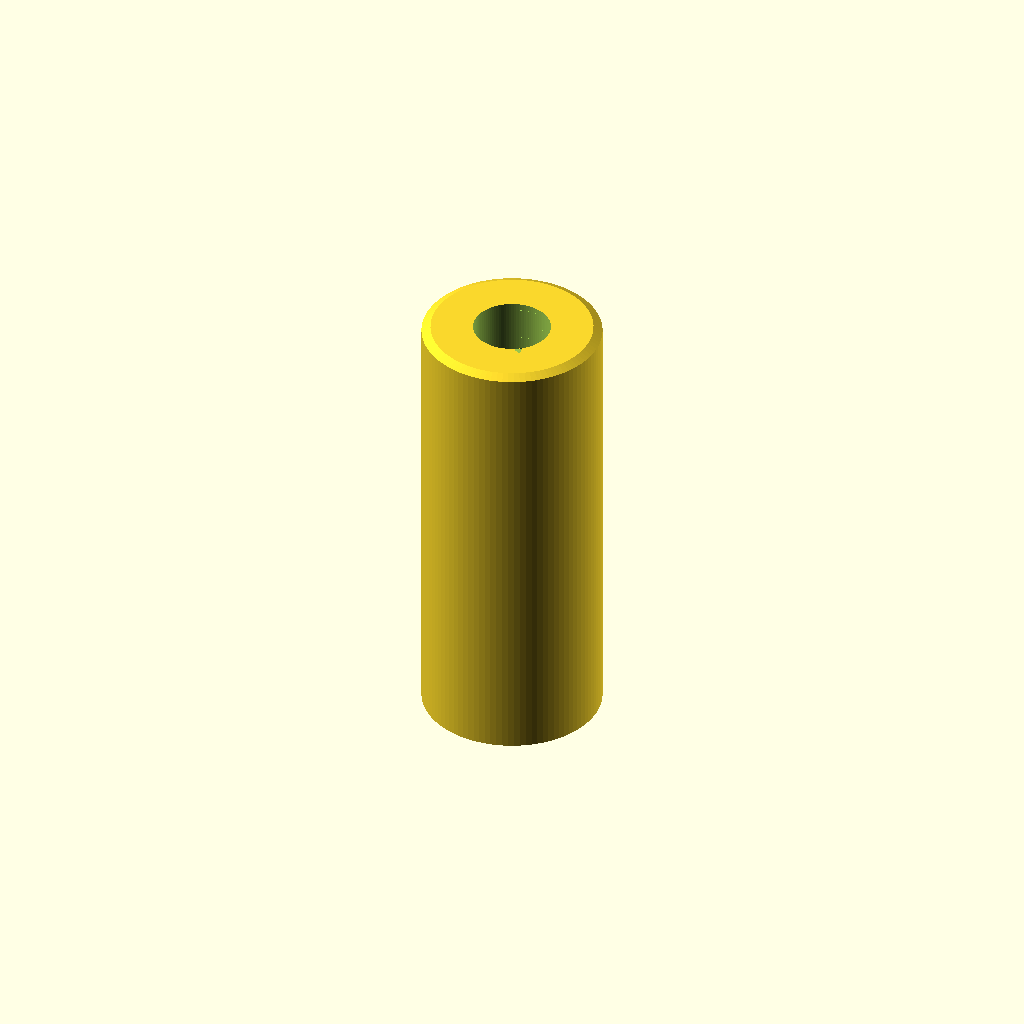
Cell 1 — every parameter at its default value.
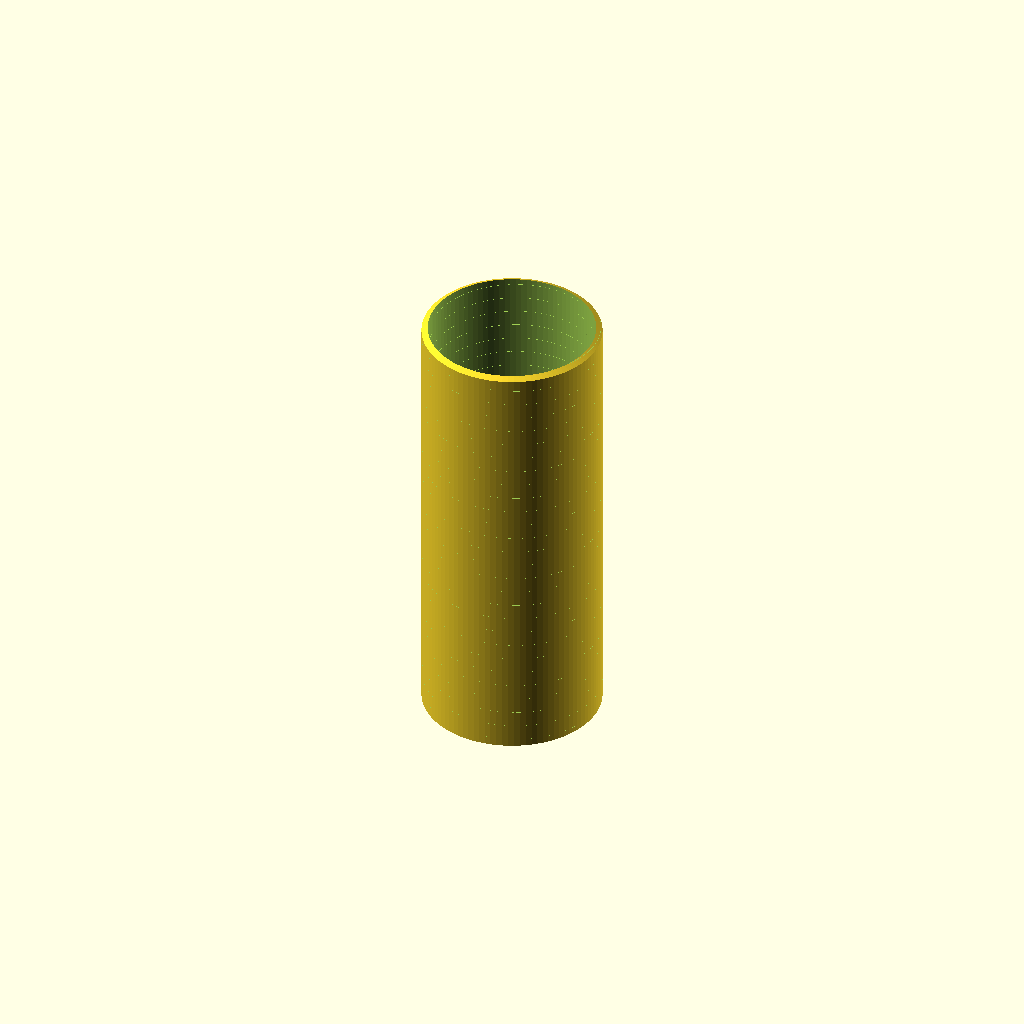
Cell 2 — thread_diameter_mm set to 8, the other parameters unchanged.
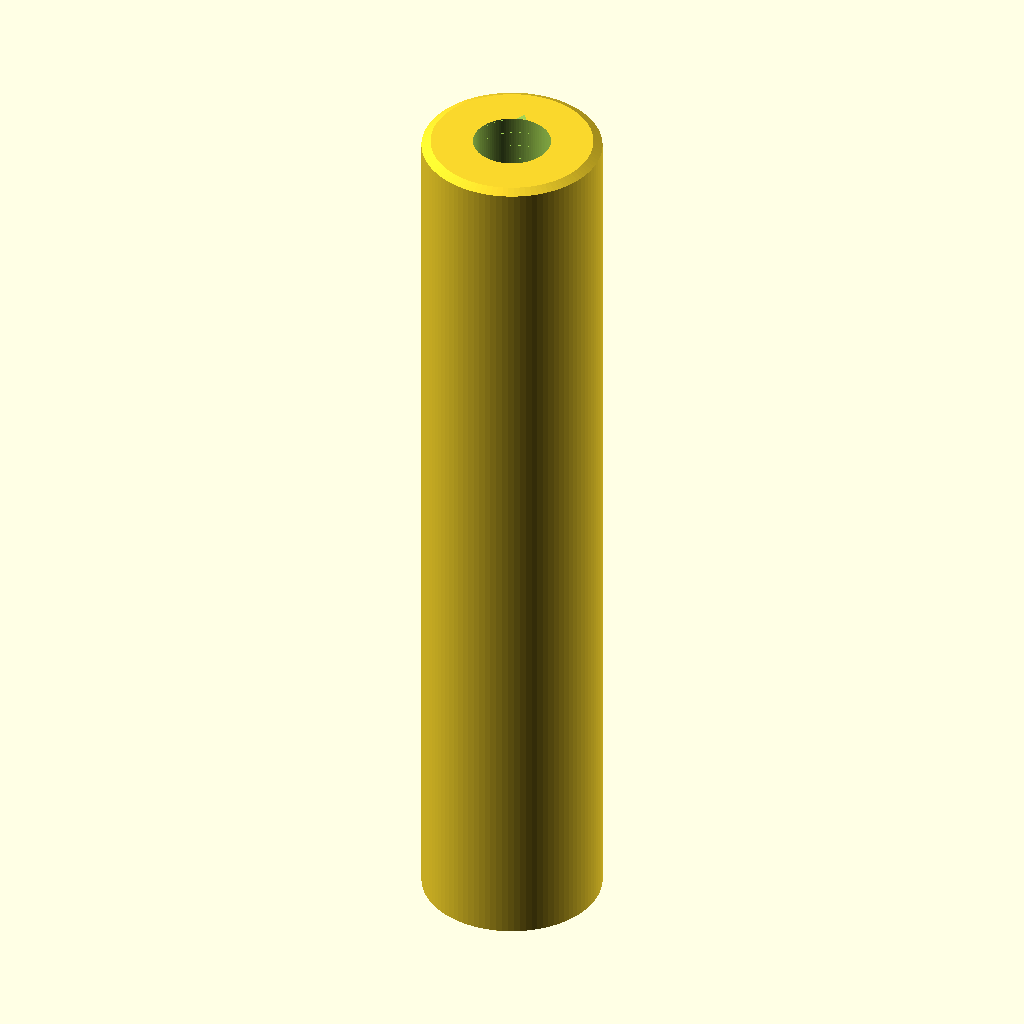
Cell 3: the same model with length_mm = 40.
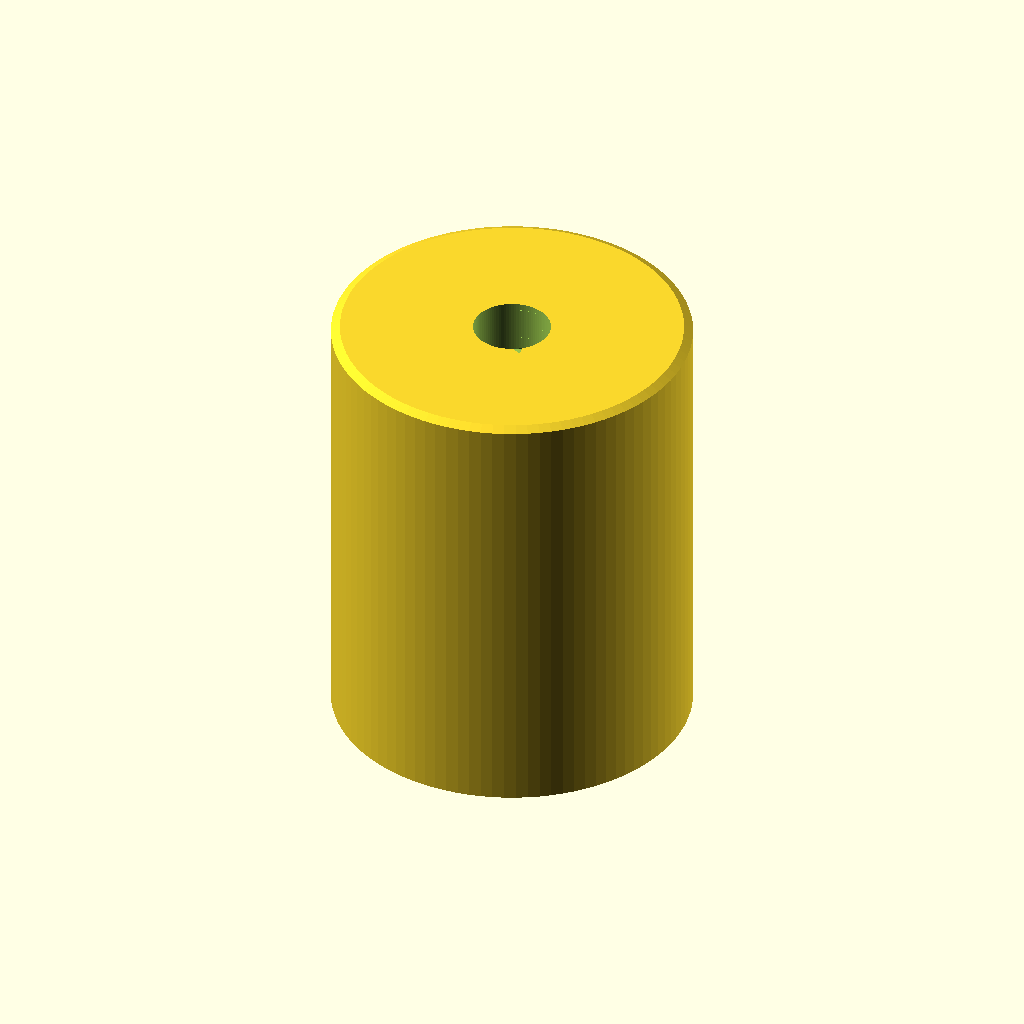
Cell 4: outer_diameter_mm = 16 (everything else at default).
One fixed orthographic camera (rotation 55°, 0°, 25°; colour scheme Cornfield) for every cell.
Source of the model, results/craft/scad/pillar__M4x17_nylon_pillar.scad:
// Standoff pillar: M4 internal thread, 20mm long, 8mm OD
// One connected solid (body minus threaded hole)

$fn = 96;

// Parameters (fixed to requested spec)
thread_diameter_mm = 4.0;     // M4 nominal major diameter
thread_pitch_mm    = 0.7;     // M4 coarse pitch
length_mm          = 20.0;    // overall length
outer_diameter_mm  = 8.0;     // body diameter

// Small edge break (visual + print-friendly)
edge_chamfer_mm    = 0.4;

// Thread modeling controls
thread_clearance_mm = 0.15;   // enlarge internal thread slightly for fit
thread_depth_mm     = 0.35;   // radial thread depth (approx for M4)
thread_steps_per_turn = 28;   // smoothness of helix

// ---- Helpers ----
module chamfered_cylinder(h, d, c) {
    // c is chamfer size along Z and radial
    // Implemented as hull of two slightly smaller cylinders
    hull() {
        translate([0,0,-h/2 + c/2])
            cylinder(h=c, d=d - 2*c, center=true);
        translate([0,0, h/2 - c/2])
            cylinder(h=c, d=d - 2*c, center=true);
        cylinder(h=h - c, d=d, center=true);
    }
}

// Internal ISO-like thread approximation using a helical triangular ridge,
// then subtracted from the body to create a threaded hole.
module internal_thread_hole(major_d, pitch, length, depth, clearance) {
    // For internal thread, the "hole" major diameter is slightly larger than nominal.
    major_r = (major_d + clearance)/2;
    minor_r = major_r - depth;

    // Ensure valid geometry
    minor_r_safe = max(minor_r, 0.2);

    turns = length / pitch;
    slices = max(ceil(turns * thread_steps_per_turn), 20);

    // 2D profile in X-Y plane (to be twisted along Z):
    // A ring sector with a triangular notch that forms the thread flank.
    // We build a polygon in (radius, z) then rotate_extrude? Not possible with twist.
    // Instead: linear_extrude with twist of a 2D polygon in X-Y.
    // The polygon is a "tooth" that spans radially from minor_r to major_r.
    tooth_w = pitch * 0.55; // tangential thickness of the tooth in 2D profile

    // The helical cutter is union of:
    // - a core cylinder at minor diameter (guarantees through-hole)
    // - a twisted tooth that reaches up to major diameter (creates thread form)
    union() {
        // Core through-hole at minor diameter
        cylinder(h=length + 0.6, r=minor_r_safe, center=true);

        // Helical tooth cutter
        translate([0,0,-length/2 - 0.3])
            linear_extrude(height=length + 0.6, twist=turns*360, slices=slices, convexity=10)
                polygon(points=[
                    [minor_r_safe, -tooth_w/2],
                    [major_r,      0],
                    [minor_r_safe,  tooth_w/2]
                ]);
    }
}

// ---- Main part ----
module standoff_pillar_M4_L20_D8() {
    difference() {
        // Body
        chamfered_cylinder(h=length_mm, d=outer_diameter_mm, c=edge_chamfer_mm);

        // Threaded hole (through)
        internal_thread_hole(
            major_d = thread_diameter_mm,
            pitch   = thread_pitch_mm,
            length  = length_mm,
            depth   = thread_depth_mm,
            clearance = thread_clearance_mm
        );
    }
}

standoff_pillar_M4_L20_D8();
Customizer parameters (derived from the source; name, type, default, range or options):
thread_diameter_mm: number, default 4
thread_pitch_mm: number, default 0.7
length_mm: number, default 20
outer_diameter_mm: number, default 8
edge_chamfer_mm: number, default 0.4
thread_clearance_mm: number, default 0.15
thread_depth_mm: number, default 0.35
thread_steps_per_turn: number, default 28
